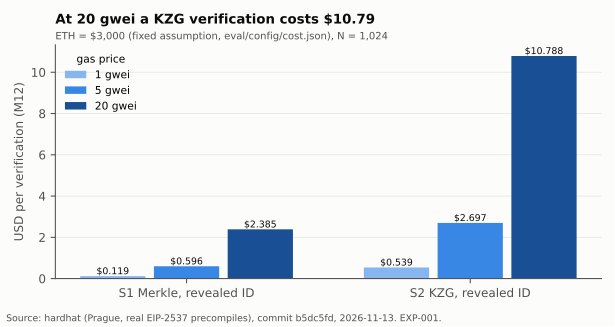

The table this chart was drawn from, first rows:
sut, N, gas, gas_price_gwei, eth_price_usd, usd_per_verification
S1, 1024, 39750, 1, 3000, 0.1192
S1, 1024, 39750, 5, 3000, 0.5962
S1, 1024, 39750, 20, 3000, 2.385
S2, 1024, 179799, 1, 3000, 0.5394
S2, 1024, 179799, 5, 3000, 2.697
S2, 1024, 179799, 20, 3000, 10.79
